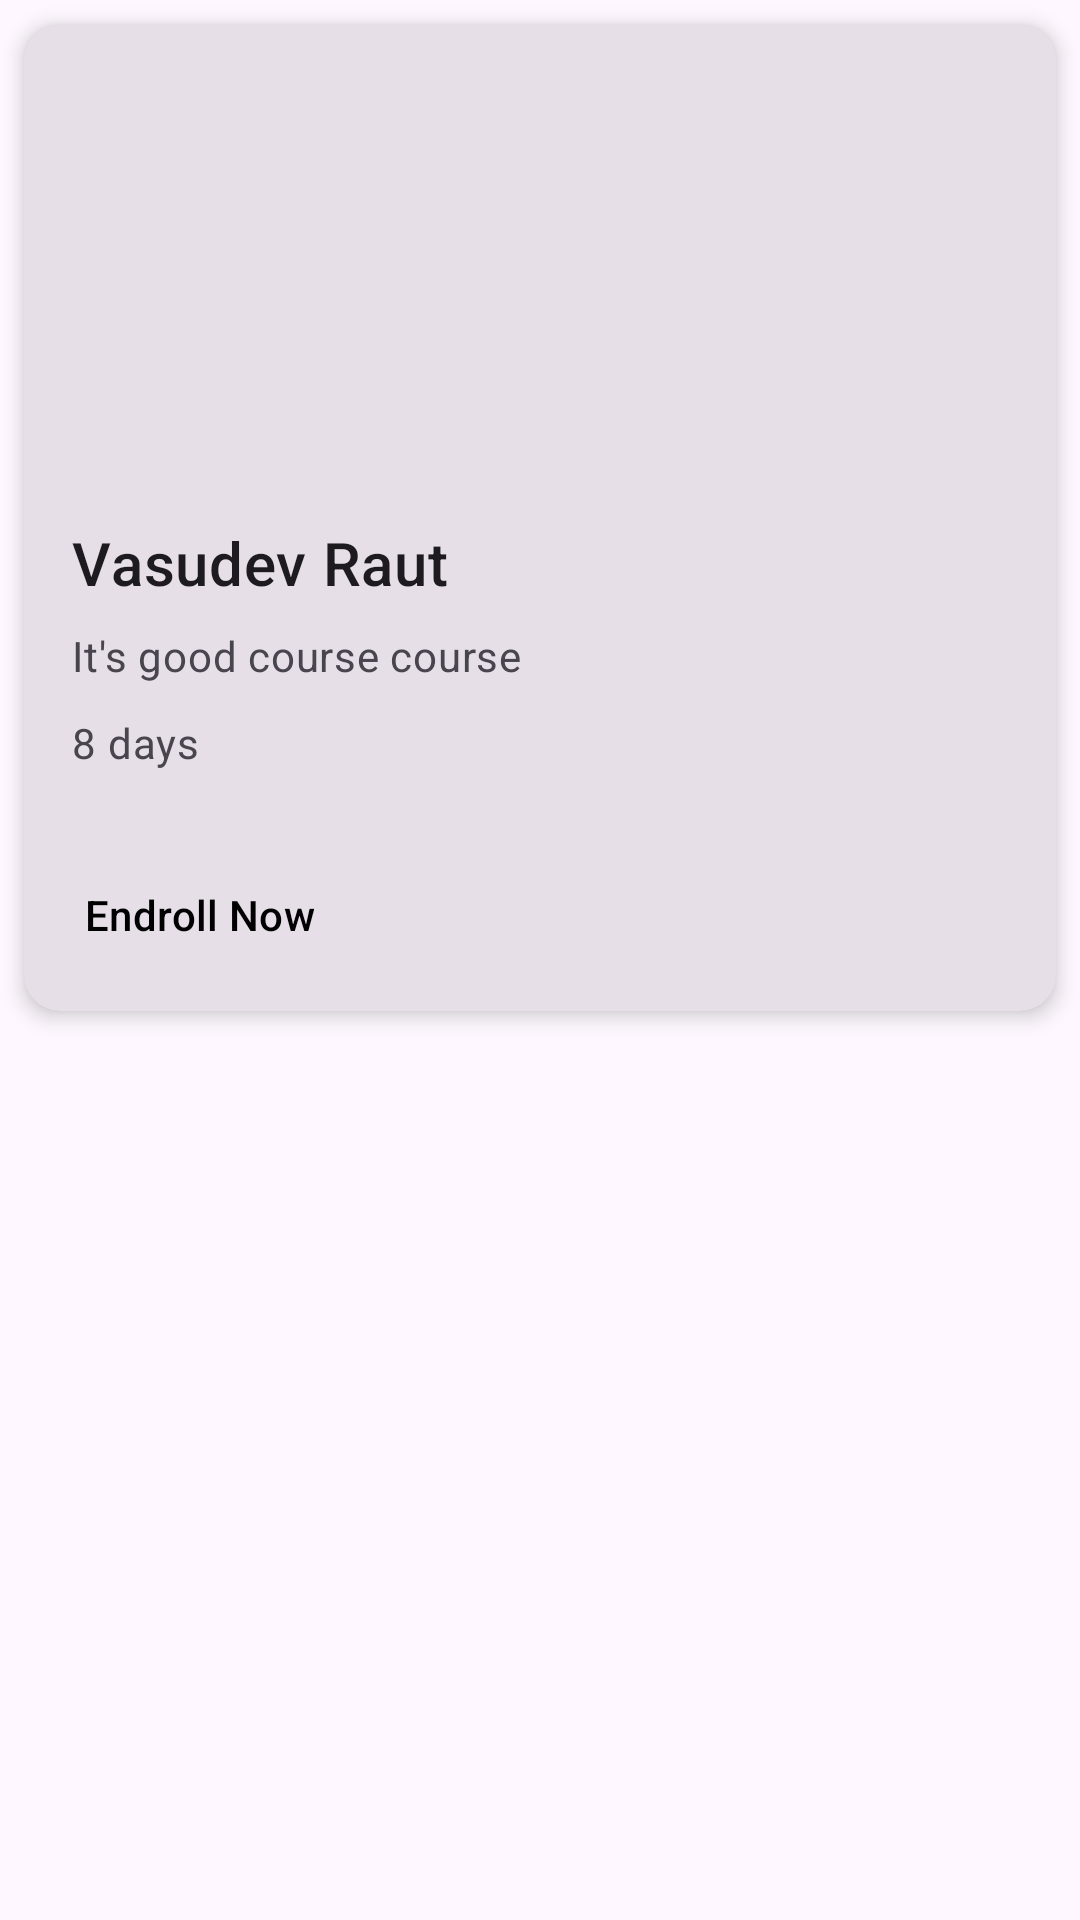

Here is an Android app screen rendered from its layout file. Give the layout XML and the strings, colors and styles it references.
<!-- AndroidManifest.xml: application theme Theme.WomenEntrepreneur -->
<!-- res/layout/skillcard.xml -->
<?xml version="1.0" encoding="utf-8"?>
<LinearLayout xmlns:android="http://schemas.android.com/apk/res/android"
    xmlns:app="http://schemas.android.com/apk/res-auto"
    android:id="@+id/card"
    android:layout_width="220dp"
    android:layout_marginEnd="10dp"

    android:layout_height="wrap_content">

    <com.google.android.material.card.MaterialCardView
        android:id="@+id/cards"
        android:layout_width="match_parent"
        android:layout_height="wrap_content"
        app:strokeColor="@android:color/transparent"
        app:cardElevation="4dp"
        android:layout_margin="8dp">

        <LinearLayout
            android:layout_width="match_parent"
            android:layout_height="wrap_content"
            android:orientation="vertical">

            
            <ImageView
                android:layout_width="match_parent"
                android:layout_height="150dp"
                app:srcCompat="@drawable/img"
                android:scaleType="centerCrop"
                android:contentDescription="Vasudev Raut"
                />

            <LinearLayout
                android:layout_width="match_parent"
                android:layout_height="wrap_content"
                android:orientation="vertical"
                android:padding="16dp">

                
                <TextView
                    android:layout_width="wrap_content"
                    android:layout_height="wrap_content"
                    android:text="Vasudev Raut"
                    android:textAppearance="?attr/textAppearanceHeadline6"
                    />
                <TextView
                    android:layout_width="wrap_content"
                    android:layout_height="wrap_content"
                    android:layout_marginTop="8dp"
                    android:text="It's good course course"
                    android:textAppearance="?attr/textAppearanceBody2"
                    android:textColor="?android:attr/textColorSecondary"
                    />
                <TextView
                    android:layout_width="wrap_content"
                    android:layout_height="wrap_content"
                    android:layout_marginTop="10dp"
                    android:text="8 days"
                    android:textAppearance="?attr/textAppearanceBody2"
                    android:textColor="?android:attr/textColorSecondary"
                    />

            </LinearLayout>

            
            <LinearLayout
                android:layout_width="wrap_content"
                android:layout_height="wrap_content"
                android:layout_margin="8dp"
                android:orientation="horizontal">
                <com.google.android.material.button.MaterialButton
                    android:layout_width="wrap_content"
                    android:layout_height="wrap_content"
                    app:strokeColor="@android:color/black"
                    android:layout_marginEnd="8dp"
                    android:text="Endroll Now"
                    android:textColor="@color/black"
                    style="?attr/borderlessButtonStyle"
                    />

            </LinearLayout>

        </LinearLayout>

    </com.google.android.material.card.MaterialCardView>

</LinearLayout>
<!-- resources referenced by this layout -->
<resources>
  <color name="black">#FF000000</color>
  <style name="Theme.WomenEntrepreneur" parent="Base.Theme.WomenEntrepreneur" />
  <style name="Base.Theme.WomenEntrepreneur" parent="Theme.Material3.DayNight.NoActionBar">
          
           <item name="colorPrimary">@color/black</item>
      </style>
</resources>
